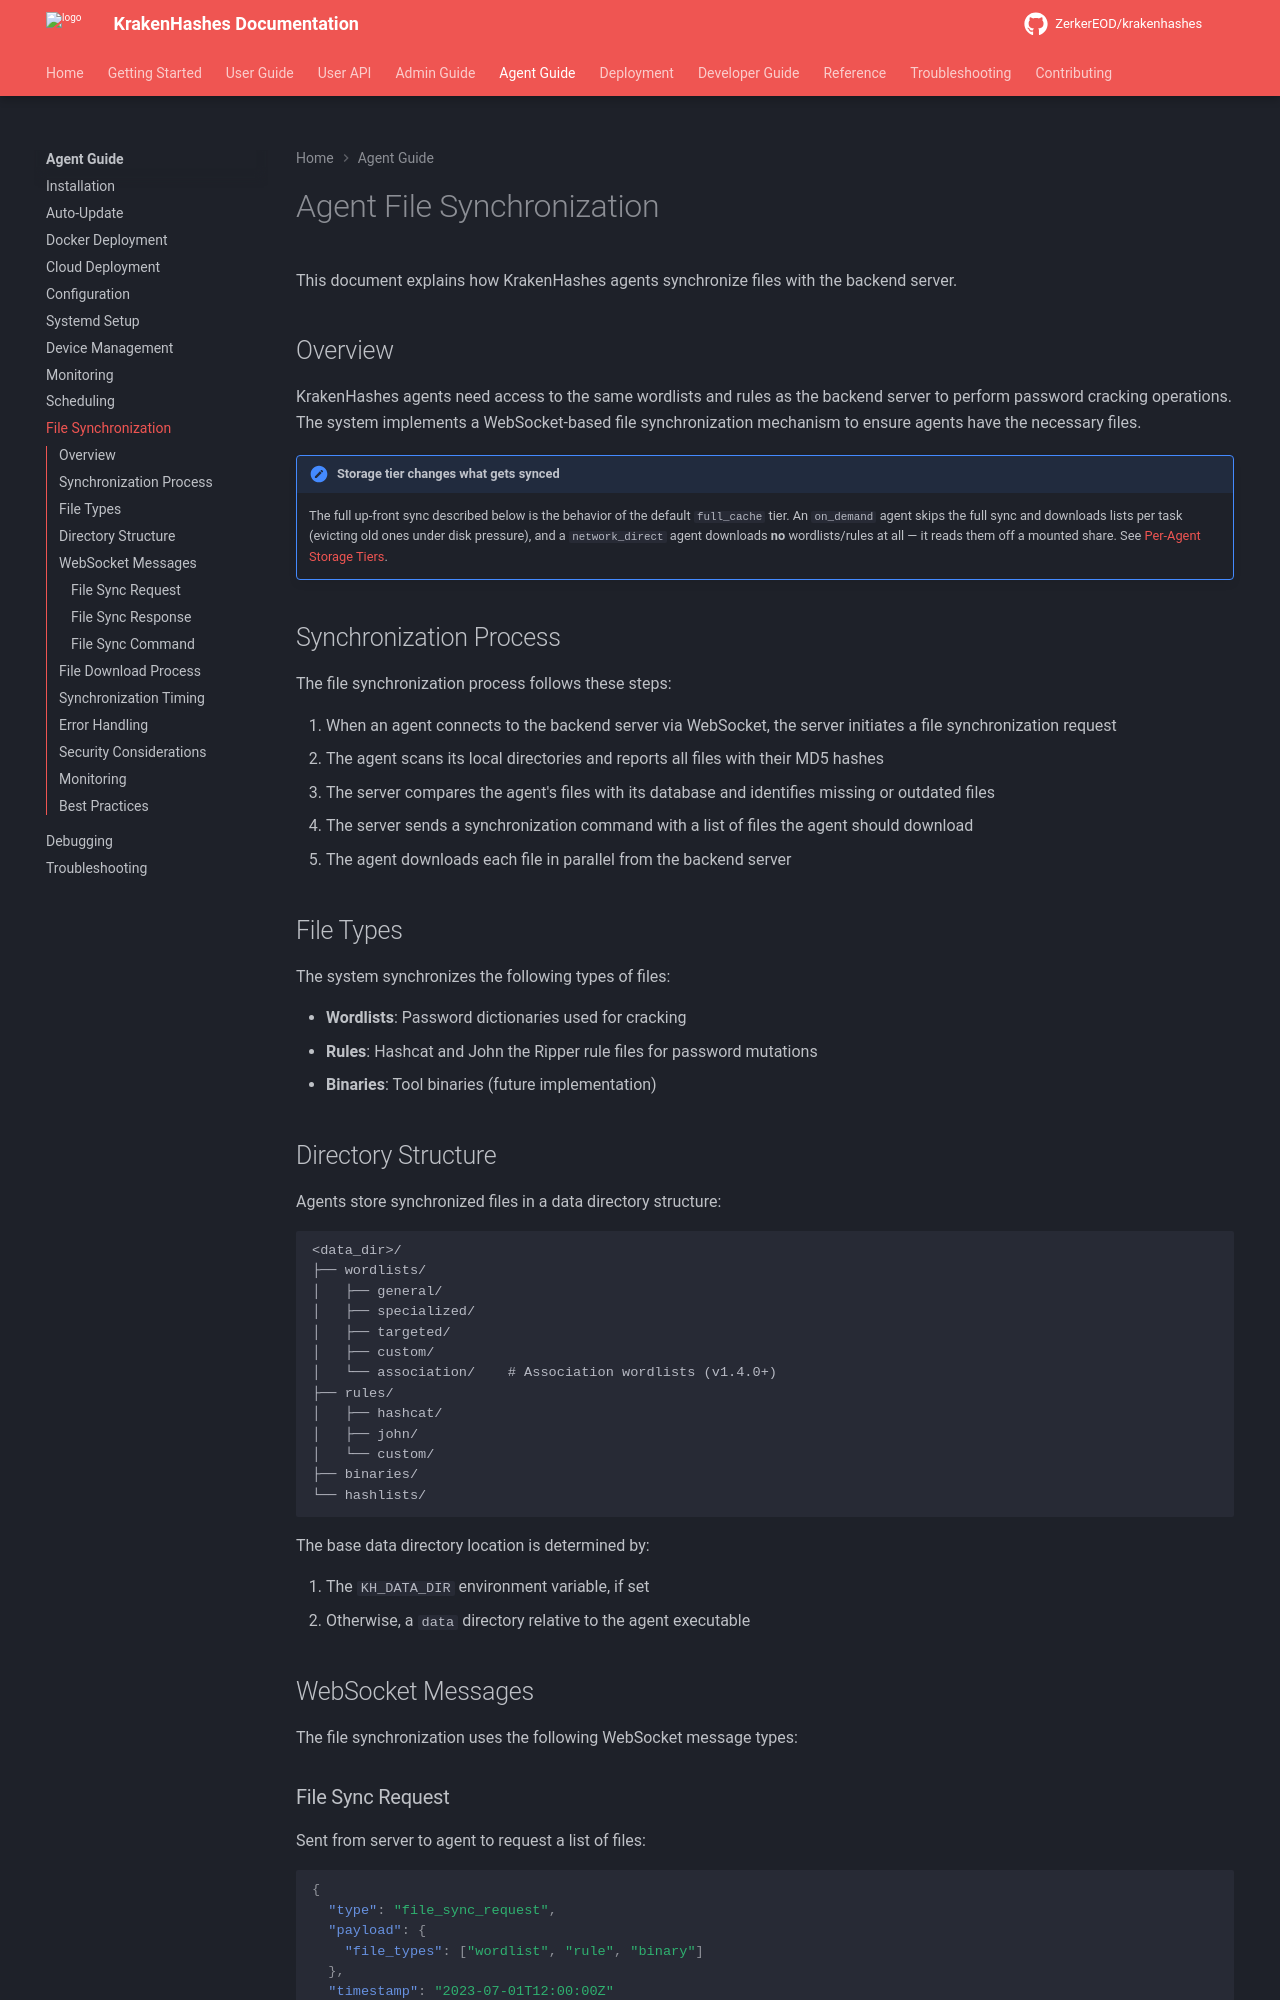

repository: ZerkerEOD/krakenhashes · page: 3.0.0/agent-guide/file-sync/index.html · generator: mkdocs

# Agent File Synchronization

This document explains how KrakenHashes agents synchronize files with the backend server.

## Overview

KrakenHashes agents need access to the same wordlists and rules as the backend server to perform password cracking operations. The system implements a WebSocket-based file synchronization mechanism to ensure agents have the necessary files.

!!! note "Storage tier changes what gets synced"
    The full up-front sync described below is the behavior of the default `full_cache` tier. An `on_demand` agent skips the full sync and downloads lists per task (evicting old ones under disk pressure), and a `network_direct` agent downloads **no** wordlists/rules at all — it reads them off a mounted share. See [Per-Agent Storage Tiers](../admin-guide/resource-management/storage.md#per-agent-storage-tiers).

## Synchronization Process

The file synchronization process follows these steps:

1. When an agent connects to the backend server via WebSocket, the server initiates a file synchronization request
2. The agent scans its local directories and reports all files with their MD5 hashes
3. The server compares the agent's files with its database and identifies missing or outdated files
4. The server sends a synchronization command with a list of files the agent should download
5. The agent downloads each file in parallel from the backend server

## File Types

The system synchronizes the following types of files:

- **Wordlists**: Password dictionaries used for cracking
- **Rules**: Hashcat and John the Ripper rule files for password mutations
- **Binaries**: Tool binaries (future implementation)

## Directory Structure

Agents store synchronized files in a data directory structure:

```
<data_dir>/
├── wordlists/
│   ├── general/
│   ├── specialized/
│   ├── targeted/
│   ├── custom/
│   └── association/    # Association wordlists (v1.4.0+)
├── rules/
│   ├── hashcat/
│   ├── john/
│   └── custom/
├── binaries/
└── hashlists/
```

The base data directory location is determined by:

1. The `KH_DATA_DIR` environment variable, if set
2. Otherwise, a `data` directory relative to the agent executable

## WebSocket Messages

The file synchronization uses the following WebSocket message types:
